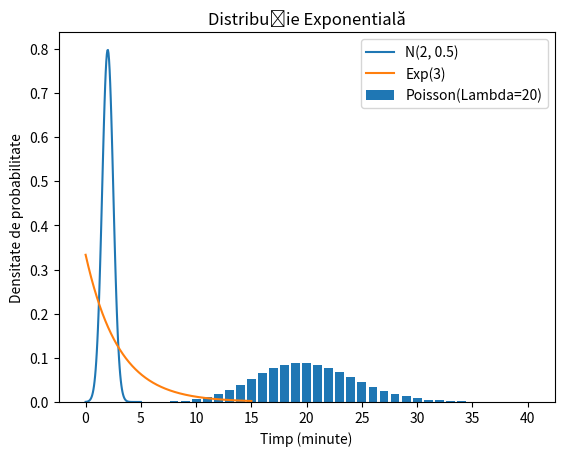

The script that saved this image:
import matplotlib.pyplot as plt
import numpy as np
from scipy.stats import poisson
from scipy.stats import norm
from scipy.stats import expon


#POISSON

lambda_p = 20

poisson_dist = poisson(mu=lambda_p)

x = np.arange(0, 41)
pmf_values = poisson_dist.pmf(x)
plt.bar(x, pmf_values, label='Poisson(Lambda=20)')
plt.xlabel('Număr de clienți')
plt.ylabel('Probabilitate')
plt.title('Distribuție Poisson')
plt.legend()
plt.show()

prob_10_clients = poisson_dist.pmf(10)

print(f'Probabilitatea de a avea exact 10 clienți într-o oră: {prob_10_clients}')

#NORMAL
mu = 2
sigma = 0.5
norm_dist = norm(loc=mu, scale=sigma)

prob_less_than_1_5 = norm_dist.cdf(1.5)
print(f'Probabilitatea ca timpul să fie mai mic de 1.5 minute: {prob_less_than_1_5}')

x = np.linspace(0, 5, 100)
pdf_values = norm_dist.pdf(x)
plt.plot(x, pdf_values, label='N(2, 0.5)')
plt.xlabel('Timp (minute)')
plt.ylabel('Densitate de probabilitate')
plt.title('Distribuție Normală')
plt.legend()
plt.show()


#EXPONENTIAL
alpha = 3
exp_dist = expon(scale=alpha)

prob_less_than_2 = exp_dist.cdf(2)
print(f'Probabilitatea ca timpul să fie mai mic de 2 minute: {prob_less_than_2}')

x = np.linspace(0, 15, 1000)
pdf_values = exp_dist.pdf(x)
plt.plot(x, pdf_values, label='Exp(3)')
plt.xlabel('Timp (minute)')
plt.ylabel('Densitate de probabilitate')
plt.title('Distribuție Exponentială')
plt.legend()
plt.show()

target_prob = 0.95
max_wait_time = 15

alpha_max = -np.log(1-target_prob)/max_wait_time
print(f'α maxim pentru a servi mancarea în mai puțin de 15 minute tuturor clienților cu o probabilitate de 95%: {alpha_max:.4f}')


# alpha_max = None
# for alpha_candidate in np.linspace(0.001, 10, 1000):
#     cumulative_prob = 1 - np.exp(-alpha_candidate * max_wait_time)
#     if cumulative_prob >= target_prob:
#         alpha_max = alpha_candidate
#         break

# if alpha_max is not None:
#     print(f'α maxim pentru a servi masa în mai puțin de 15 minute tuturor clienților cu o probabilitate de 95%: {alpha_max:.4f}')
# else:
#     print('Nu s-a găsit o soluție.')

# Timpul mediu de așteptare
mean_wait_time = 1 / alpha_max

print(f'Timpul mediu de așteptare pentru a fi servit unui client: {mean_wait_time:.4f} minute')
